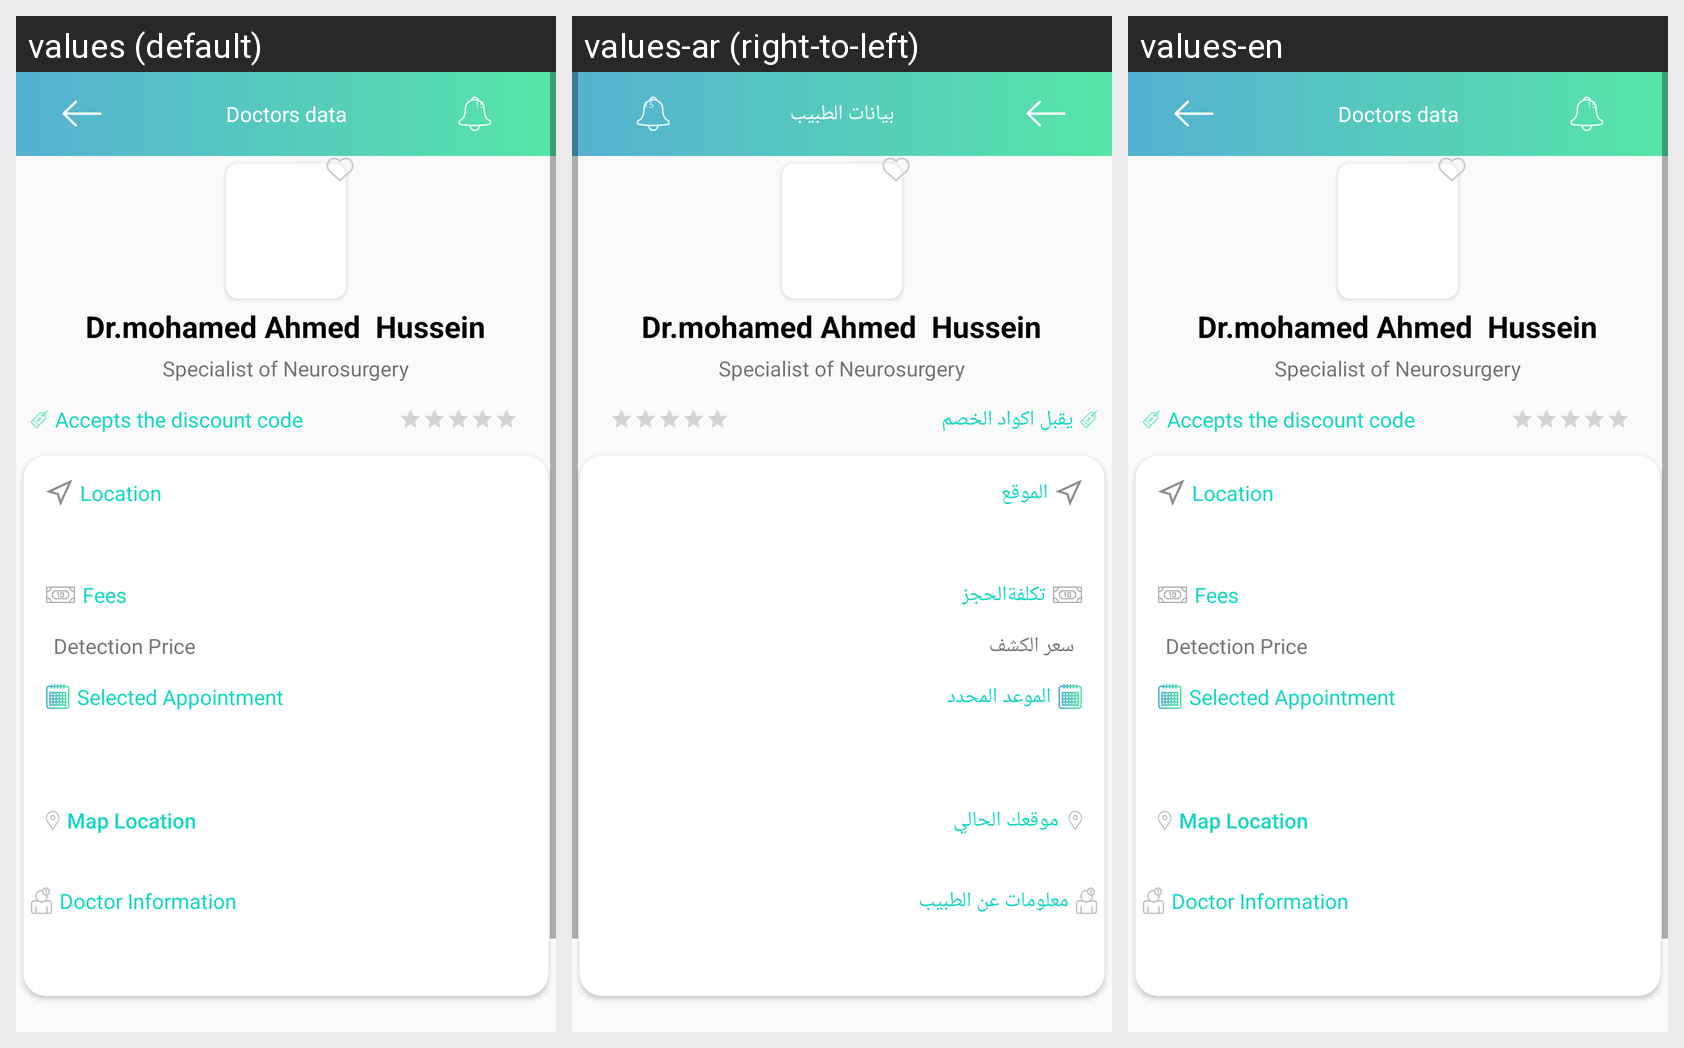

Locale-by-locale string values for the Android screen shown in this grid:
Android screen res/layout/patient_doctor_confirm_reservation_fragment.xml rendered under 3 locales, left to right: values (default), values-ar (right-to-left), values-en. Device: Nexus 5 (rendered at 1080×1920; each locale shown at half size, 540×960, under a caption strip naming it); theme AppTheme.
Strings drawn on this screen, with the default value and each locale's value (text and hints the layout hard-codes, and strings that could not be matched under every locale, appear in the picture but are not listed):

doctor_data
  values: Doctors data
  values-ar: بيانات الطبيب
  values-en: Doctors data

Accepts_the_discount_code
  values: Accepts the discount code
  values-ar: يقبل اكواد الخصم
  values-en: Accepts the discount code

location
  values: Location
  values-ar: الموقع
  values-en: Location

fees
  values: Fees
  values-ar: تكلفةالحجز
  values-en: Fees

detection_price
  values: Detection Price
  values-ar: سعر الكشف
  values-en: Detection Price

selected_appointment
  values: Selected Appointment
  values-ar: الموعد المحدد
  values-en: Selected Appointment

map_location
  values: Map Location
  values-ar: موقعك الحالي
  values-en: Map Location

doctor_information
  values: Doctor Information
  values-ar: معلومات عن الطبيب
  values-en: Doctor Information
